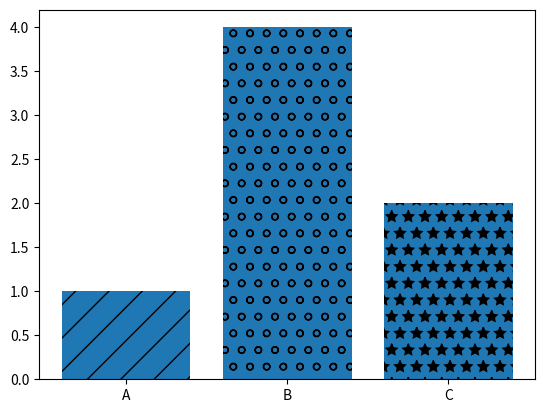

This chart was generated by the following Python code:
# Bar chart

import pandas as pd
import numpy as np
import matplotlib.pyplot as plt

labels = ['A', 'B', 'C']
values = [1, 4, 2]

bars = plt.bar(labels, values)
#bars[0].set_hatch('/')
#bars[1].set_hatch('o')
#bars[2].set_hatch('*')

patterns = ['/', 'o', '*']
for bar in bars:
    bar.set_hatch(patterns.pop(0))

plt.figure(figsize=(6, 4), dpi=100)

plt.show()